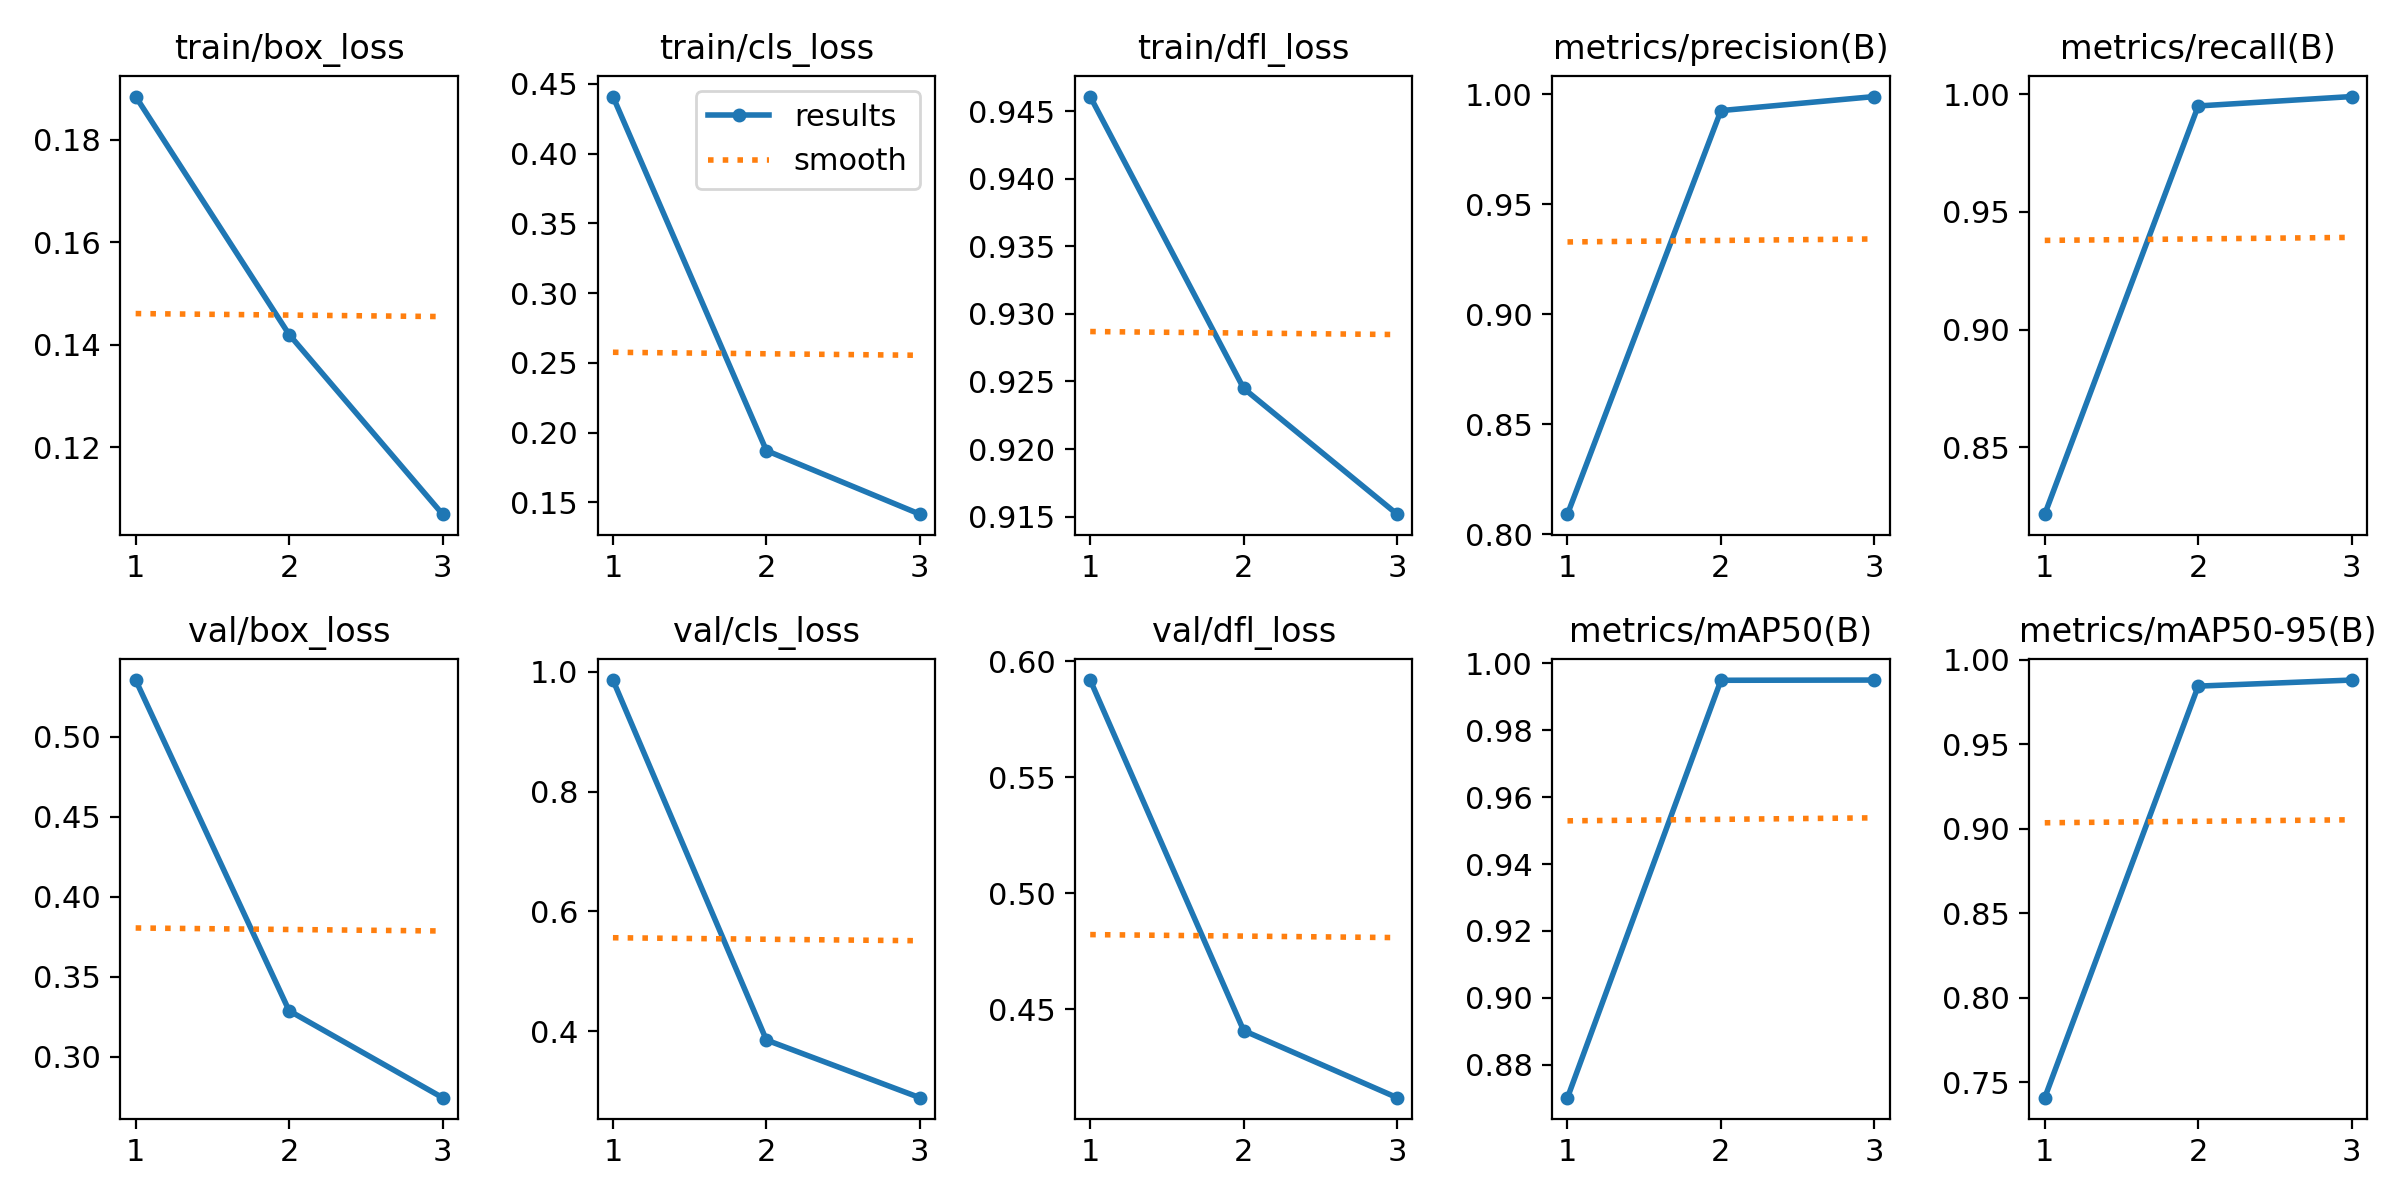

Data behind this chart, as committed beside it:
epoch, time, train/box_loss, train/cls_loss, train/dfl_loss, metrics/precision(B), metrics/recall(B), metrics/mAP50(B), metrics/mAP50-95(B), val/box_loss, val/cls_loss, val/dfl_loss, lr/pg0, lr/pg1, lr/pg2
1, 2682, 0.1884, 0.4409, 0.9461, 0.8092, 0.8216, 0.8702, 0.7409, 0.5353, 0.9862, 0.5918, 0.000666, 0.000666, 0.000666
2, 5326, 0.142, 0.1871, 0.9245, 0.9926, 0.995, 0.9949, 0.9843, 0.3287, 0.3851, 0.4409, 0.0008929, 0.0008929, 0.0008929
3, 7981, 0.107, 0.1415, 0.9152, 0.999, 0.999, 0.995, 0.9879, 0.2744, 0.2888, 0.412, 0.0006798, 0.0006798, 0.0006798
